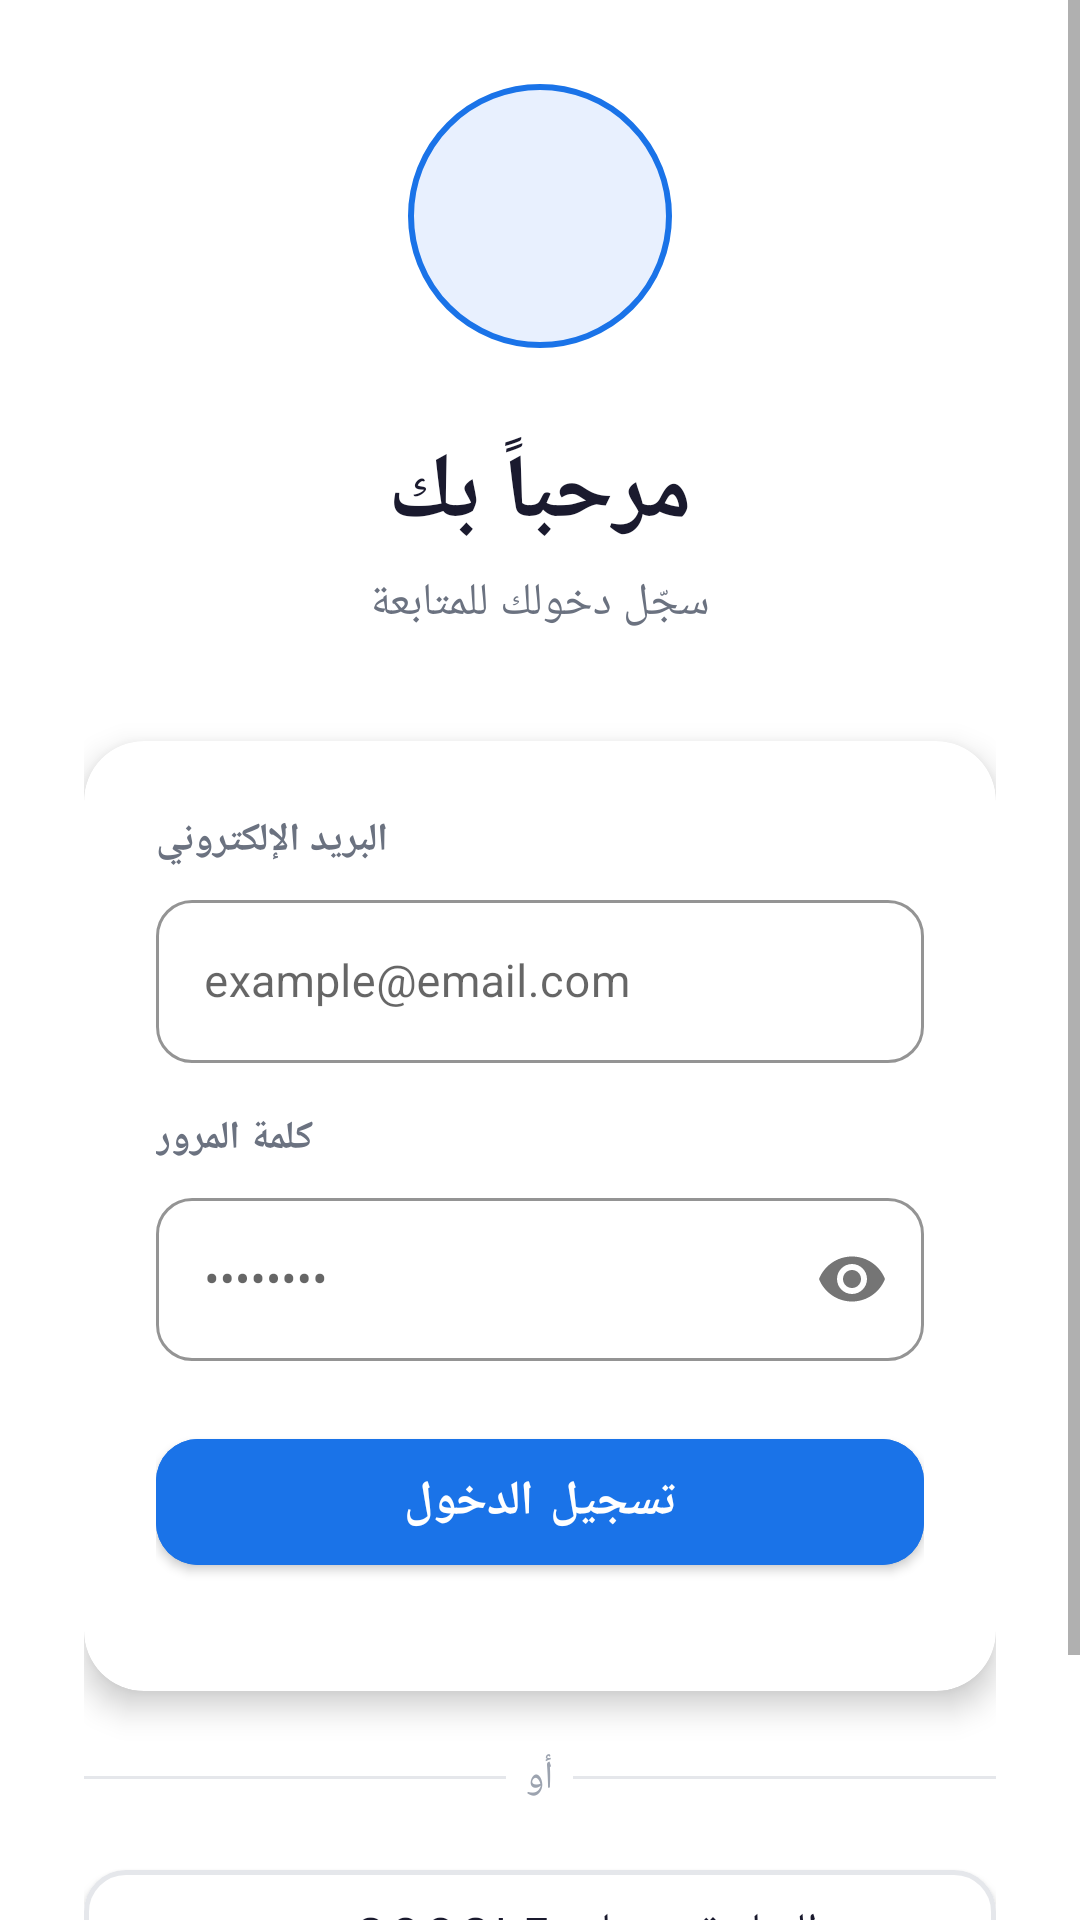

This screen was rendered from an Android layout file. Write that file and the resources it references.
<!-- AndroidManifest.xml: application theme Theme.VCam -->
<!-- res/layout/activity_login.xml -->
<?xml version="1.0" encoding="utf-8"?>
<ScrollView xmlns:android="http://schemas.android.com/apk/res/android"
    xmlns:app="http://schemas.android.com/apk/res-auto"
    android:layout_width="match_parent"
    android:layout_height="match_parent"
    android:background="@color/white"
    android:fillViewport="true">

    <LinearLayout
        android:layout_width="match_parent"
        android:layout_height="wrap_content"
        android:orientation="vertical"
        android:gravity="center_horizontal"
        android:padding="28dp"
        android:paddingTop="56dp"
        android:paddingBottom="32dp">

        
        <LinearLayout
            android:layout_width="88dp"
            android:layout_height="88dp"
            android:gravity="center"
            android:background="@drawable/bg_login_icon"
            android:layout_marginBottom="28dp">
            <ImageView
                android:layout_width="48dp"
                android:layout_height="48dp"
                android:src="@drawable/ic_camera_launcher"
                android:tint="@color/color_primary_brand"
                android:contentDescription="Logo"/>
        </LinearLayout>

        <TextView
            android:layout_width="wrap_content"
            android:layout_height="wrap_content"
            android:text="مرحباً بك"
            android:textSize="30sp"
            android:textStyle="bold"
            android:textColor="@color/color_text_dark"
            android:fontFamily="sans-serif-medium"
            android:layout_marginBottom="6dp"/>

        <TextView
            android:layout_width="wrap_content"
            android:layout_height="wrap_content"
            android:text="سجّل دخولك للمتابعة"
            android:textSize="15sp"
            android:textColor="@color/color_text_medium"
            android:layout_marginBottom="36dp"/>

        
        <androidx.cardview.widget.CardView
            android:layout_width="match_parent"
            android:layout_height="wrap_content"
            app:cardCornerRadius="20dp"
            app:cardElevation="6dp"
            app:cardBackgroundColor="@color/white"
            android:layout_marginBottom="20dp">

            <LinearLayout
                android:layout_width="match_parent"
                android:layout_height="wrap_content"
                android:orientation="vertical"
                android:padding="24dp">

                <TextView
                    android:layout_width="wrap_content"
                    android:layout_height="wrap_content"
                    android:text="البريد الإلكتروني"
                    android:textSize="13sp"
                    android:textColor="@color/color_text_medium"
                    android:textStyle="bold"
                    android:layout_marginBottom="6dp"/>

                <com.google.android.material.textfield.TextInputLayout
                    android:layout_width="match_parent"
                    android:layout_height="wrap_content"
                    style="@style/Widget.MaterialComponents.TextInputLayout.OutlinedBox"
                    app:boxCornerRadiusTopStart="12dp"
                    app:boxCornerRadiusTopEnd="12dp"
                    app:boxCornerRadiusBottomStart="12dp"
                    app:boxCornerRadiusBottomEnd="12dp"
                    app:boxStrokeColor="@color/color_border"
                    android:layout_marginBottom="16dp">
                    <com.google.android.material.textfield.TextInputEditText
                        android:id="@+id/et_email"
                        android:layout_width="match_parent"
                        android:layout_height="wrap_content"
                        android:hint="example@email.com"
                        android:inputType="textEmailAddress"
                        android:textSize="15sp"
                        android:textColor="@color/color_text_dark"/>
                </com.google.android.material.textfield.TextInputLayout>

                <TextView
                    android:layout_width="wrap_content"
                    android:layout_height="wrap_content"
                    android:text="كلمة المرور"
                    android:textSize="13sp"
                    android:textColor="@color/color_text_medium"
                    android:textStyle="bold"
                    android:layout_marginBottom="6dp"/>

                <com.google.android.material.textfield.TextInputLayout
                    android:layout_width="match_parent"
                    android:layout_height="wrap_content"
                    style="@style/Widget.MaterialComponents.TextInputLayout.OutlinedBox"
                    app:passwordToggleEnabled="true"
                    app:boxCornerRadiusTopStart="12dp"
                    app:boxCornerRadiusTopEnd="12dp"
                    app:boxCornerRadiusBottomStart="12dp"
                    app:boxCornerRadiusBottomEnd="12dp"
                    app:boxStrokeColor="@color/color_border"
                    android:layout_marginBottom="20dp">
                    <com.google.android.material.textfield.TextInputEditText
                        android:id="@+id/et_password"
                        android:layout_width="match_parent"
                        android:layout_height="wrap_content"
                        android:hint="••••••••"
                        android:inputType="textPassword"
                        android:textSize="15sp"
                        android:textColor="@color/color_text_dark"/>
                </com.google.android.material.textfield.TextInputLayout>

                <com.google.android.material.button.MaterialButton
                    android:id="@+id/btn_login"
                    android:layout_width="match_parent"
                    android:layout_height="54dp"
                    android:text="تسجيل الدخول"
                    android:textSize="16sp"
                    android:textStyle="bold"
                    android:textColor="@color/white"
                    app:cornerRadius="14dp"
                    android:backgroundTint="@color/color_primary_brand"
                    android:layout_marginBottom="12dp"/>

                <ProgressBar
                    android:id="@+id/progress_bar"
                    android:layout_width="wrap_content"
                    android:layout_height="wrap_content"
                    android:indeterminateTint="@color/color_primary_brand"
                    android:visibility="gone"
                    android:layout_gravity="center"
                    android:layout_marginBottom="4dp"/>

            </LinearLayout>
        </androidx.cardview.widget.CardView>

        
        <LinearLayout
            android:layout_width="match_parent"
            android:layout_height="wrap_content"
            android:orientation="horizontal"
            android:gravity="center_vertical"
            android:layout_marginBottom="16dp">
            <View android:layout_width="0dp" android:layout_height="1dp"
                android:layout_weight="1" android:background="@color/color_border"/>
            <TextView android:layout_width="wrap_content" android:layout_height="wrap_content"
                android:text="  أو  " android:textColor="@color/color_text_hint"
                android:textSize="13sp"/>
            <View android:layout_width="0dp" android:layout_height="1dp"
                android:layout_weight="1" android:background="@color/color_border"/>
        </LinearLayout>

        
        <com.google.android.material.button.MaterialButton
            android:id="@+id/btn_google_sign_in"
            android:layout_width="match_parent"
            android:layout_height="54dp"
            android:text="المتابعة بحساب Google"
            android:textSize="15sp"
            android:textColor="@color/color_text_dark"
            app:cornerRadius="14dp"
            android:backgroundTint="@color/white"
            app:strokeColor="@color/color_border"
            app:strokeWidth="1.5dp"
            app:icon="@drawable/ic_google"
            app:iconSize="22dp"
            app:iconGravity="textStart"
            android:layout_marginBottom="24dp"/>

        
        <LinearLayout
            android:layout_width="wrap_content"
            android:layout_height="wrap_content"
            android:orientation="horizontal"
            android:gravity="center">
            <TextView
                android:layout_width="wrap_content"
                android:layout_height="wrap_content"
                android:text="ليس لديك حساب؟ "
                android:textColor="@color/color_text_medium"
                android:textSize="14sp"/>
            <TextView
                android:id="@+id/tv_go_register"
                android:layout_width="wrap_content"
                android:layout_height="wrap_content"
                android:text="إنشاء حساب"
                android:textColor="@color/color_primary_brand"
                android:textSize="14sp"
                android:textStyle="bold"/>
        </LinearLayout>

    </LinearLayout>
</ScrollView>
<!-- resources referenced by this layout -->
<resources>
  <color name="color_border">#E5E7EB</color>
  <color name="color_primary_brand">#1A73E8</color>
  <color name="color_text_dark">#1A1A2E</color>
  <color name="color_text_hint">#9CA3AF</color>
  <color name="color_text_medium">#6B7280</color>
  <color name="white">#FFFFFF</color>
  <!-- drawable bg_login_icon (drawable) -->
  <?xml version="1.0" encoding="utf-8"?>
  <shape xmlns:android="http://schemas.android.com/apk/res/android"
      android:shape="oval">
      <solid android:color="#E8F0FE"/>
      <stroke android:width="2dp" android:color="#1A73E8"/>
  </shape>
  <!-- drawable ic_google (drawable) -->
  <?xml version="1.0" encoding="utf-8"?>
  <vector xmlns:android="http://schemas.android.com/apk/res/android"
      android:width="24dp"
      android:height="24dp"
      android:viewportWidth="48"
      android:viewportHeight="48">
      <path android:fillColor="#EA4335"
          android:pathData="M24 9.5c3.54 0 6.71 1.22 9.21 3.6l6.85-6.85C35.9 2.38 30.47 0 24 0 14.62 0 6.51 5.38 2.56 13.22l7.98 6.19C12.43 13.72 17.74 9.5 24 9.5z"/>
      <path android:fillColor="#4285F4"
          android:pathData="M46.98 24.55c0-1.57-.15-3.09-.38-4.55H24v9.02h12.94c-.58 2.96-2.26 5.48-4.78 7.18l7.73 6c4.51-4.18 7.09-10.36 7.09-17.65z"/>
      <path android:fillColor="#FBBC05"
          android:pathData="M10.53 28.59c-.48-1.45-.76-2.99-.76-4.59s.27-3.14.76-4.59l-7.98-6.19C.92 16.46 0 20.12 0 24c0 3.88.92 7.54 2.56 10.78l7.97-6.19z"/>
      <path android:fillColor="#34A853"
          android:pathData="M24 48c6.48 0 11.93-2.13 15.89-5.81l-7.73-6c-2.15 1.45-4.92 2.3-8.16 2.3-6.26 0-11.57-4.22-13.47-9.91l-7.98 6.19C6.51 42.62 14.62 48 24 48z"/>
      <path android:fillColor="#00000000" android:pathData="M0 0h48v48H0z"/>
  </vector>
  <style name="Theme.VCam" parent="Theme.MaterialComponents.Light.NoActionBar">
          <item name="colorPrimary">@color/color_primary_brand</item>
          <item name="colorPrimaryDark">@color/color_primary_dark</item>
          <item name="colorAccent">@color/color_primary_brand</item>
          <item name="android:windowBackground">@color/color_bg_light</item>
          <item name="android:statusBarColor">@color/white</item>
          <item name="android:navigationBarColor">@color/white</item>
          <item name="android:windowLightStatusBar">true</item>
          <item name="android:fontFamily">sans-serif</item>
          <item name="materialCardViewStyle">@style/CardView.Material</item>
      </style>
  <color name="color_primary_dark">#1557B0</color>
  <color name="color_bg_light">#F5F7FA</color>
  <style name="CardView.Material" parent="Widget.MaterialComponents.CardView">
          <item name="android:checkable">true</item>
          <item name="checkedIconTint">@color/color_primary_brand</item>
      </style>
</resources>
